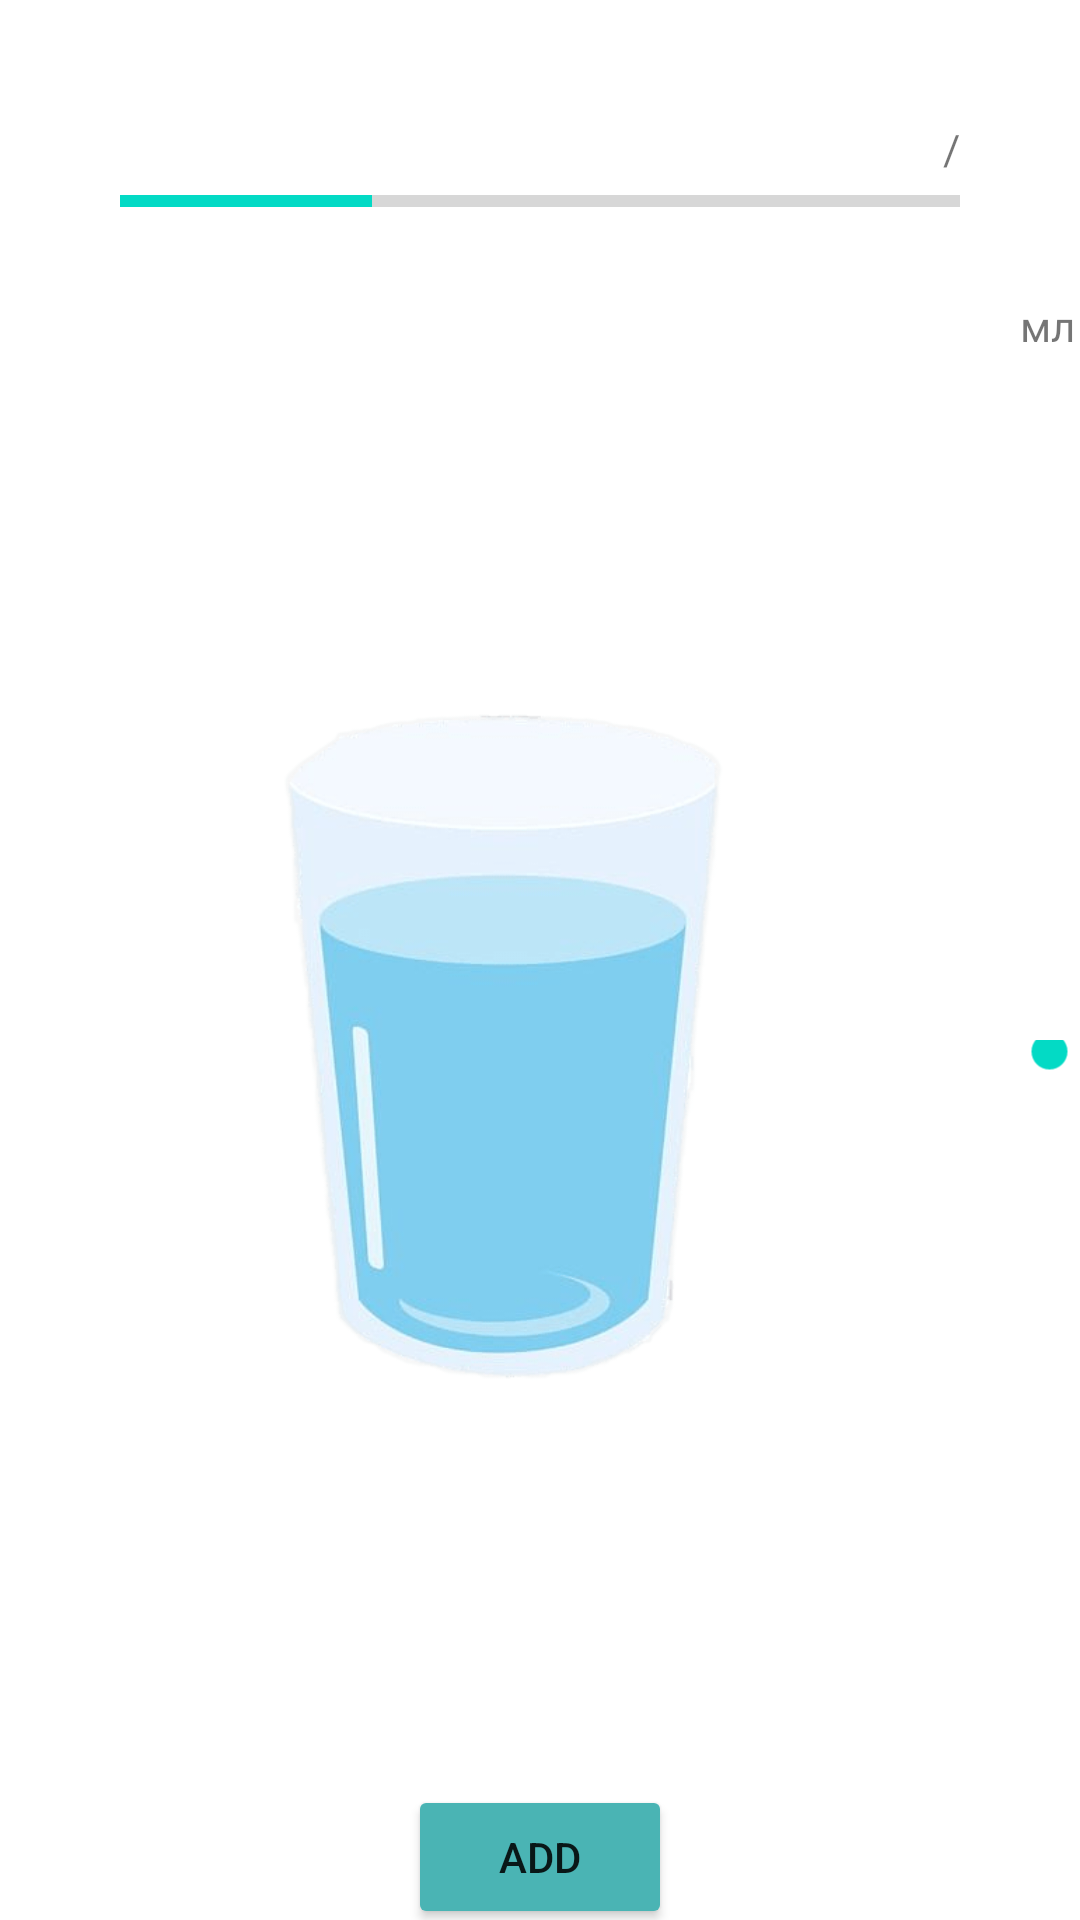

Android layout source for this screen:
<!-- AndroidManifest.xml: application theme Theme.MobileHealth -->
<!-- res/layout/fragment_water_regime.xml -->
<?xml version="1.0" encoding="UTF-8"?>
    <androidx.constraintlayout.widget.ConstraintLayout xmlns:app="http://schemas.android.com/apk/res-auto" android:layout_height="match_parent" android:layout_width="match_parent" xmlns:android="http://schemas.android.com/apk/res/android">


    <LinearLayout android:layout_height="wrap_content" android:layout_width="match_parent" app:layout_constraintTop_toTopOf="parent" app:layout_constraintStart_toStartOf="parent" app:layout_constraintEnd_toEndOf="parent" android:layout_marginRight="40dp" android:layout_marginLeft="40dp" android:orientation="horizontal" android:layout_marginTop="40dp" android:id="@+id/llWaterCounter">

    <TextView android:layout_height="wrap_content" android:layout_width="wrap_content" android:id="@+id/tvWaterCounter" android:textAlignment="textEnd" android:text="/" android:fontFamily="@font/candara" android:layout_weight="1"/>

</LinearLayout>

    <ProgressBar android:layout_height="wrap_content" android:layout_width="match_parent" app:layout_constraintStart_toStartOf="parent" app:layout_constraintEnd_toEndOf="parent" android:layout_marginRight="40dp" android:layout_marginLeft="40dp" android:id="@+id/pbWater" app:layout_constraintTop_toBottomOf="@id/llWaterCounter" android:progress="30" style="?android:attr/progressBarStyleHorizontal"/>


    -<LinearLayout android:layout_height="wrap_content" android:layout_width="0dp" app:layout_constraintStart_toStartOf="parent" app:layout_constraintEnd_toEndOf="parent" android:orientation="horizontal" android:layout_marginTop="40dp" android:id="@+id/llWaterSelection" app:layout_constraintTop_toBottomOf="@id/llWaterCounter">

    <ImageView android:layout_height="wrap_content" android:layout_width="wrap_content" android:id="@+id/ivWaterSelection" android:layout_weight="1" app:srcCompat="@drawable/glass_icon"/>


    -<LinearLayout android:layout_height="match_parent" android:layout_width="wrap_content" android:orientation="vertical" android:id="@+id/llWaterSelectionRegulation" android:layout_weight="1">

    <TextView android:layout_height="wrap_content" android:layout_width="match_parent" android:id="@+id/tvWaterSelection" android:text="мл" android:fontFamily="@font/candara"/>

    <SeekBar android:layout_height="match_parent" android:layout_width="wrap_content" android:id="@+id/seekBar" android:rotation="270"/>

</LinearLayout>

</LinearLayout>

    <Button android:layout_height="wrap_content" android:layout_width="wrap_content" app:layout_constraintStart_toStartOf="parent" app:layout_constraintEnd_toEndOf="parent" android:id="@+id/button" android:text="@string/add_bt" app:layout_constraintTop_toBottomOf="@id/llWaterSelection" android:backgroundTint="@color/water_regime_color"/>

</androidx.constraintlayout.widget.ConstraintLayout>
<!-- resources referenced by this layout -->
<resources>
  <color name="water_regime_color">#4AB4B4</color>
  <!-- drawable glass_icon: png bitmap (drawable-v24, 64757 bytes) -->
  <string name="add_bt">Add</string>
  <style name="Theme.MobileHealth" parent="Theme.MaterialComponents.Light.DarkActionBar">
          
          <item name="colorPrimary">@color/purple_500</item>
          <item name="colorPrimaryVariant">@color/purple_700</item>
          <item name="colorOnPrimary">@color/white</item>
          
          <item name="colorSecondary">@color/teal_200</item>
          <item name="colorSecondaryVariant">@color/teal_700</item>
          <item name="colorOnSecondary">@color/black</item>
          
          <item name="android:statusBarColor" tools:targetApi="l">?attr/colorPrimaryVariant</item>
          
          <item name="android:forceDarkAllowed">false</item>
      </style>
  <color name="purple_500">#FF6200EE</color>
  <color name="purple_700">#FF3700B3</color>
  <color name="white">#FFFFFFFF</color>
  <color name="teal_200">#FF03DAC5</color>
  <color name="teal_700">#FF018786</color>
  <color name="black">#FF000000</color>
</resources>
